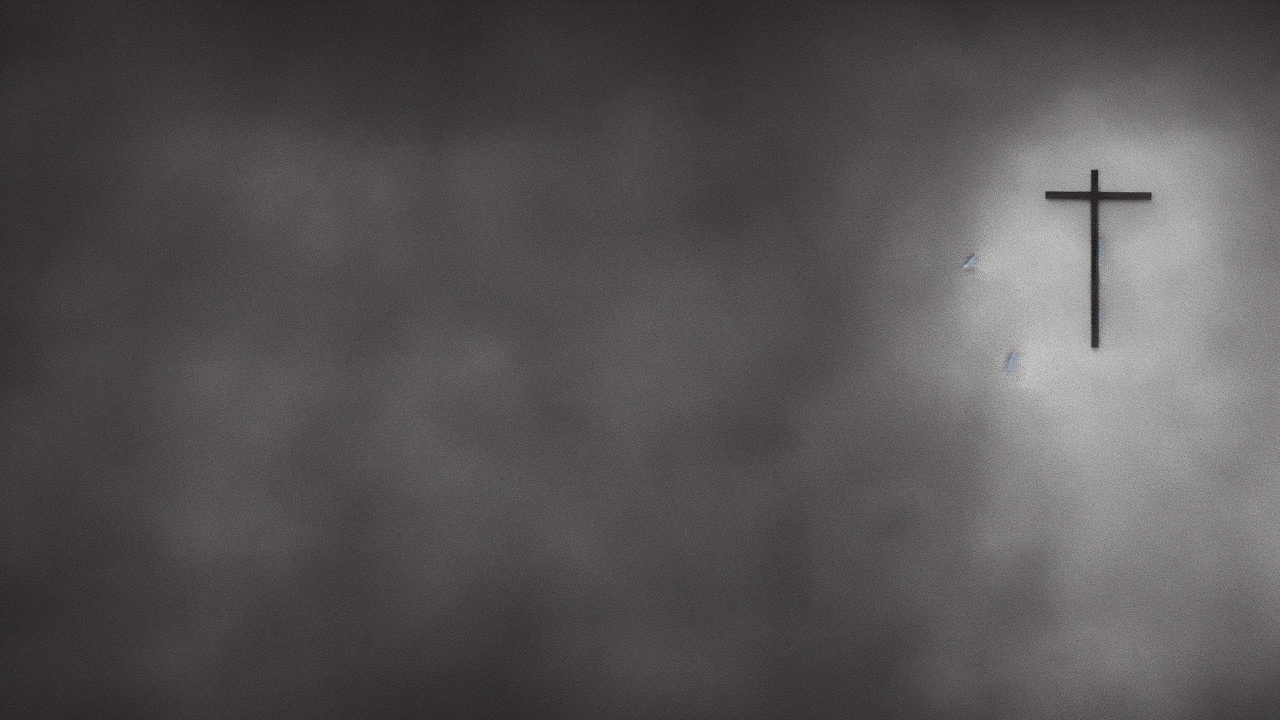
Generation parameters embedded in this image by AUTOMATIC1111 Stable Diffusion web UI or a fork of it (Forge, ...) (PNG 'parameters' text chunk):
minimalist style, A minimalist scene illustrating the biblical theme of salvation, high quality, cinematic detail
Steps: 25, Sampler: Euler a, Schedule type: Automatic, CFG scale: 7.0, Seed: 3625097110, Size: 1280x720, Model hash: 6ce0161689, Model: v1-5-pruned-emaonly, Version: v1.10.1